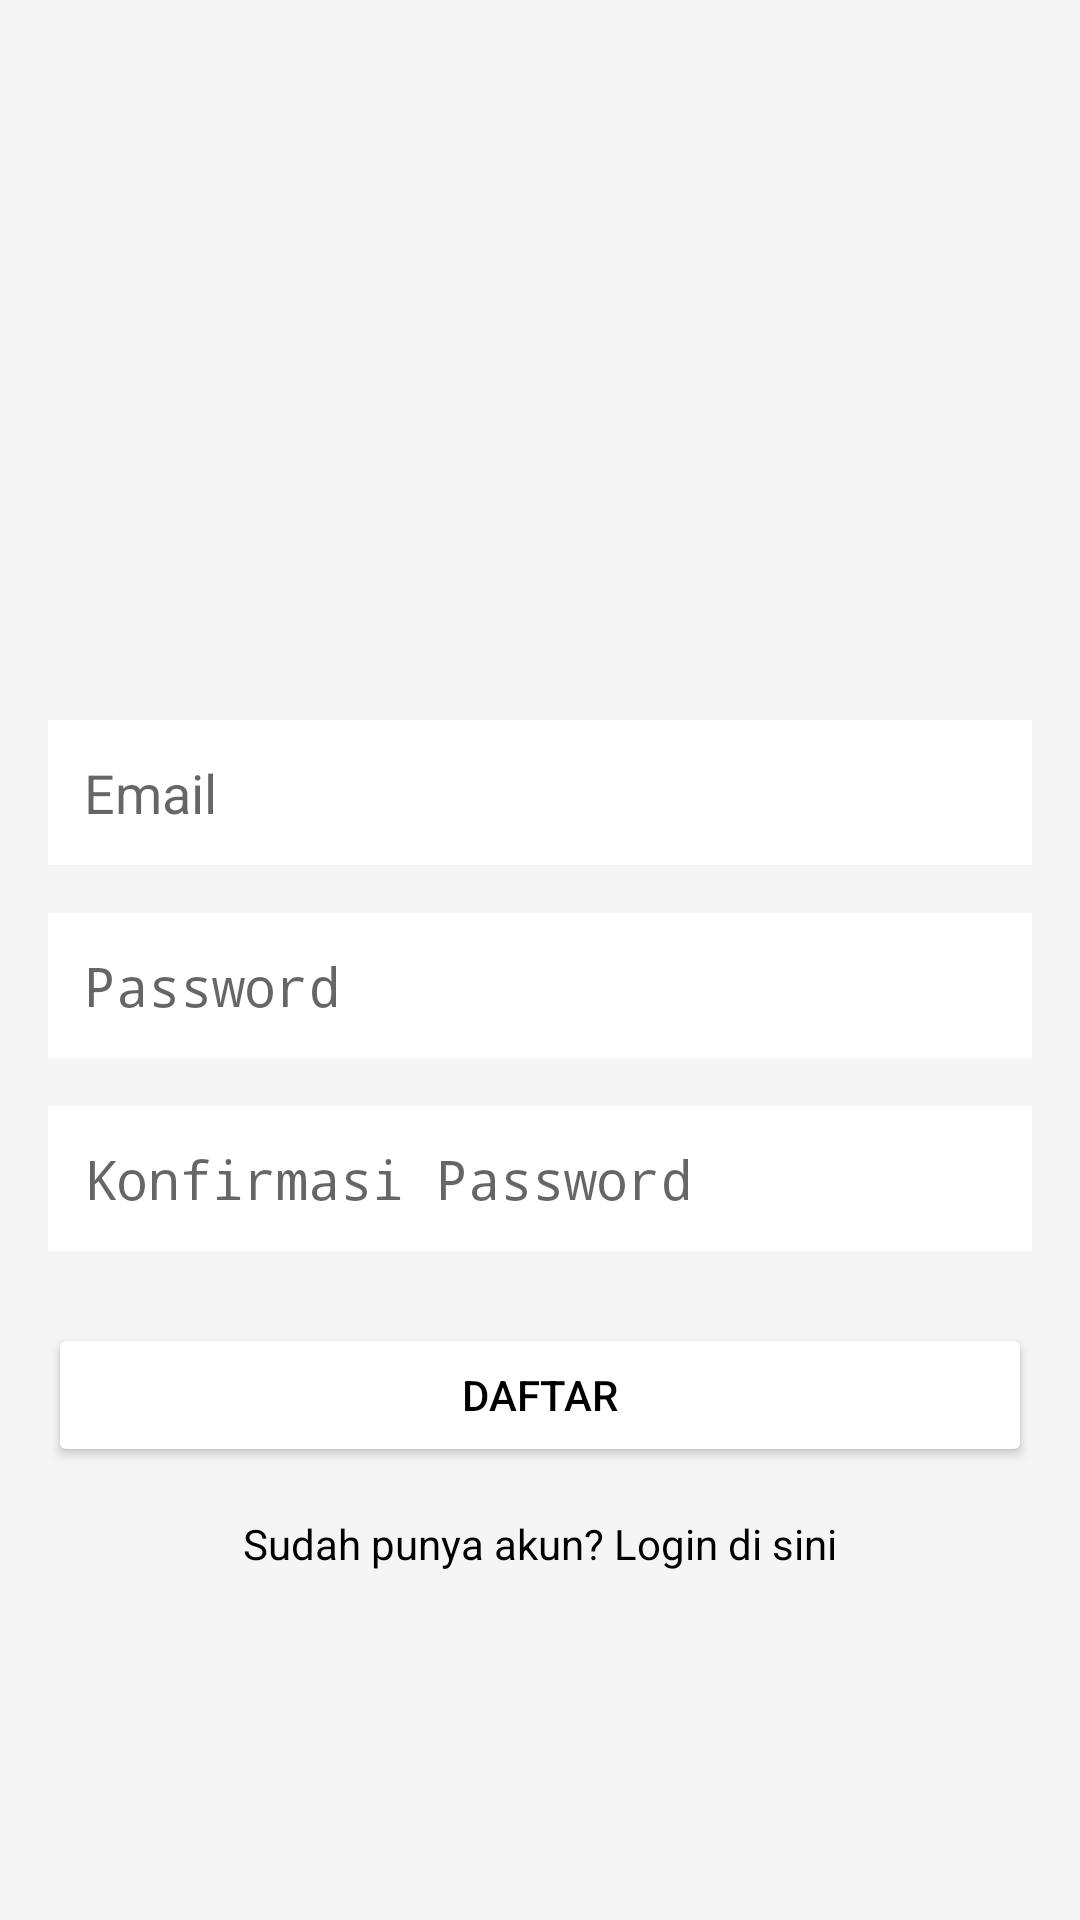

Layout XML and referenced resources for this Android screen:
<!-- AndroidManifest.xml: application theme AppTheme -->
<!-- res/layout/activity_register.xml -->
<?xml version="1.0" encoding="utf-8"?>
<LinearLayout
	xmlns:android="http://schemas.android.com/apk/res/android"
	android:layout_width="match_parent"
	android:layout_height="match_parent"
	android:orientation="vertical"
	android:padding="16dp"
	android:gravity="center"
	android:background="#f5f5f5">

	<ImageView
		android:id="@+id/logo"
		android:layout_width="100dp"
		android:layout_height="100dp"
		android:src="@drawable/ic_launcher_foreground"
		android:layout_gravity="center"
		android:layout_marginBottom="24dp" />

	<EditText
		android:id="@+id/inputEmail"
		android:layout_width="match_parent"
		android:layout_height="wrap_content"
		android:hint="Email"
		android:inputType="textEmailAddress"
		android:padding="12dp"
		android:background="@color/white"
		android:layout_marginBottom="16dp" />

	<EditText
		android:id="@+id/inputPassword"
		android:layout_width="match_parent"
		android:layout_height="wrap_content"
		android:hint="Password"
		android:inputType="textPassword"
		android:padding="12dp"
		android:background="@color/white"
		android:layout_marginBottom="16dp" />

	<EditText
		android:id="@+id/inputConfirmPassword"
		android:layout_width="match_parent"
		android:layout_height="wrap_content"
		android:hint="Konfirmasi Password"
		android:inputType="textPassword"
		android:padding="12dp"
		android:background="@color/white"
		android:layout_marginBottom="24dp" />

	<Button
		android:id="@+id/btnRegister"
		android:layout_width="match_parent"
		android:layout_height="wrap_content"
		android:text="Daftar"
		android:padding="12dp"
		android:backgroundTint="@color/white"
		android:textColor="@android:color/black"
		android:layout_marginBottom="16dp" />

	<TextView
		android:id="@+id/tvLogin"
		android:layout_width="wrap_content"
		android:layout_height="wrap_content"
		android:text="Sudah punya akun? Login di sini"
		android:textColor="@color/black"
		android:textSize="14sp"
		android:layout_gravity="center" />

</LinearLayout>
<!-- resources referenced by this layout -->
<resources>
  <style name="AppTheme" parent="Theme.AppCompat.Light" />
  <!-- not gathered from this repository: default colours our renderer supplied (Android Studio template values) -->
  <color name="black">#FF000000</color>
  <color name="white">#FFFFFFFF</color>
</resources>
